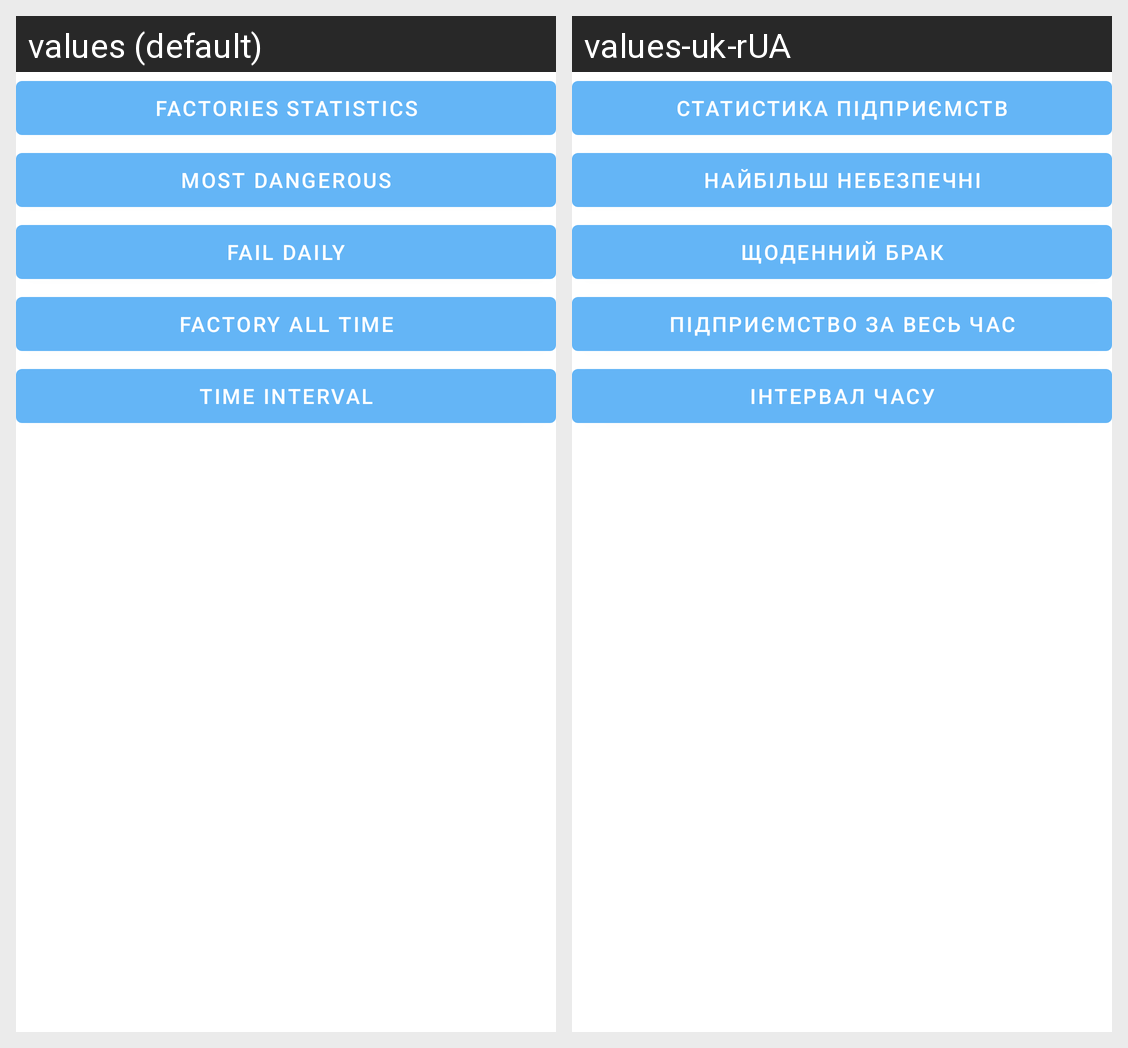

The Android screen above is rendered under two locales of the same app. Produce the string resources it draws, with the default and per-locale values.
Android screen res/layout/fragment_statistics.xml rendered under 2 locales, left to right: values (default), values-uk-rUA. Device: Nexus 5 (rendered at 1080×1920; each locale shown at half size, 540×960, under a caption strip naming it); theme Theme.Cam4Quality.
Strings drawn on this screen, with the default value and each locale's value (text and hints the layout hard-codes, and strings that could not be matched under every locale, appear in the picture but are not listed):

factories_statistics
  values: Factories Statistics
  values-uk-rUA: Статистика підприємств

most_dangerous
  values: Most Dangerous
  values-uk-rUA: Найбільш небезпечні

fail_daily
  values: Fail Daily
  values-uk-rUA: Щоденний брак

factory_all_time
  values: Factory All Time
  values-uk-rUA: Підприємство за весь час

time_interval
  values: Time Interval
  values-uk-rUA: Інтервал часу
